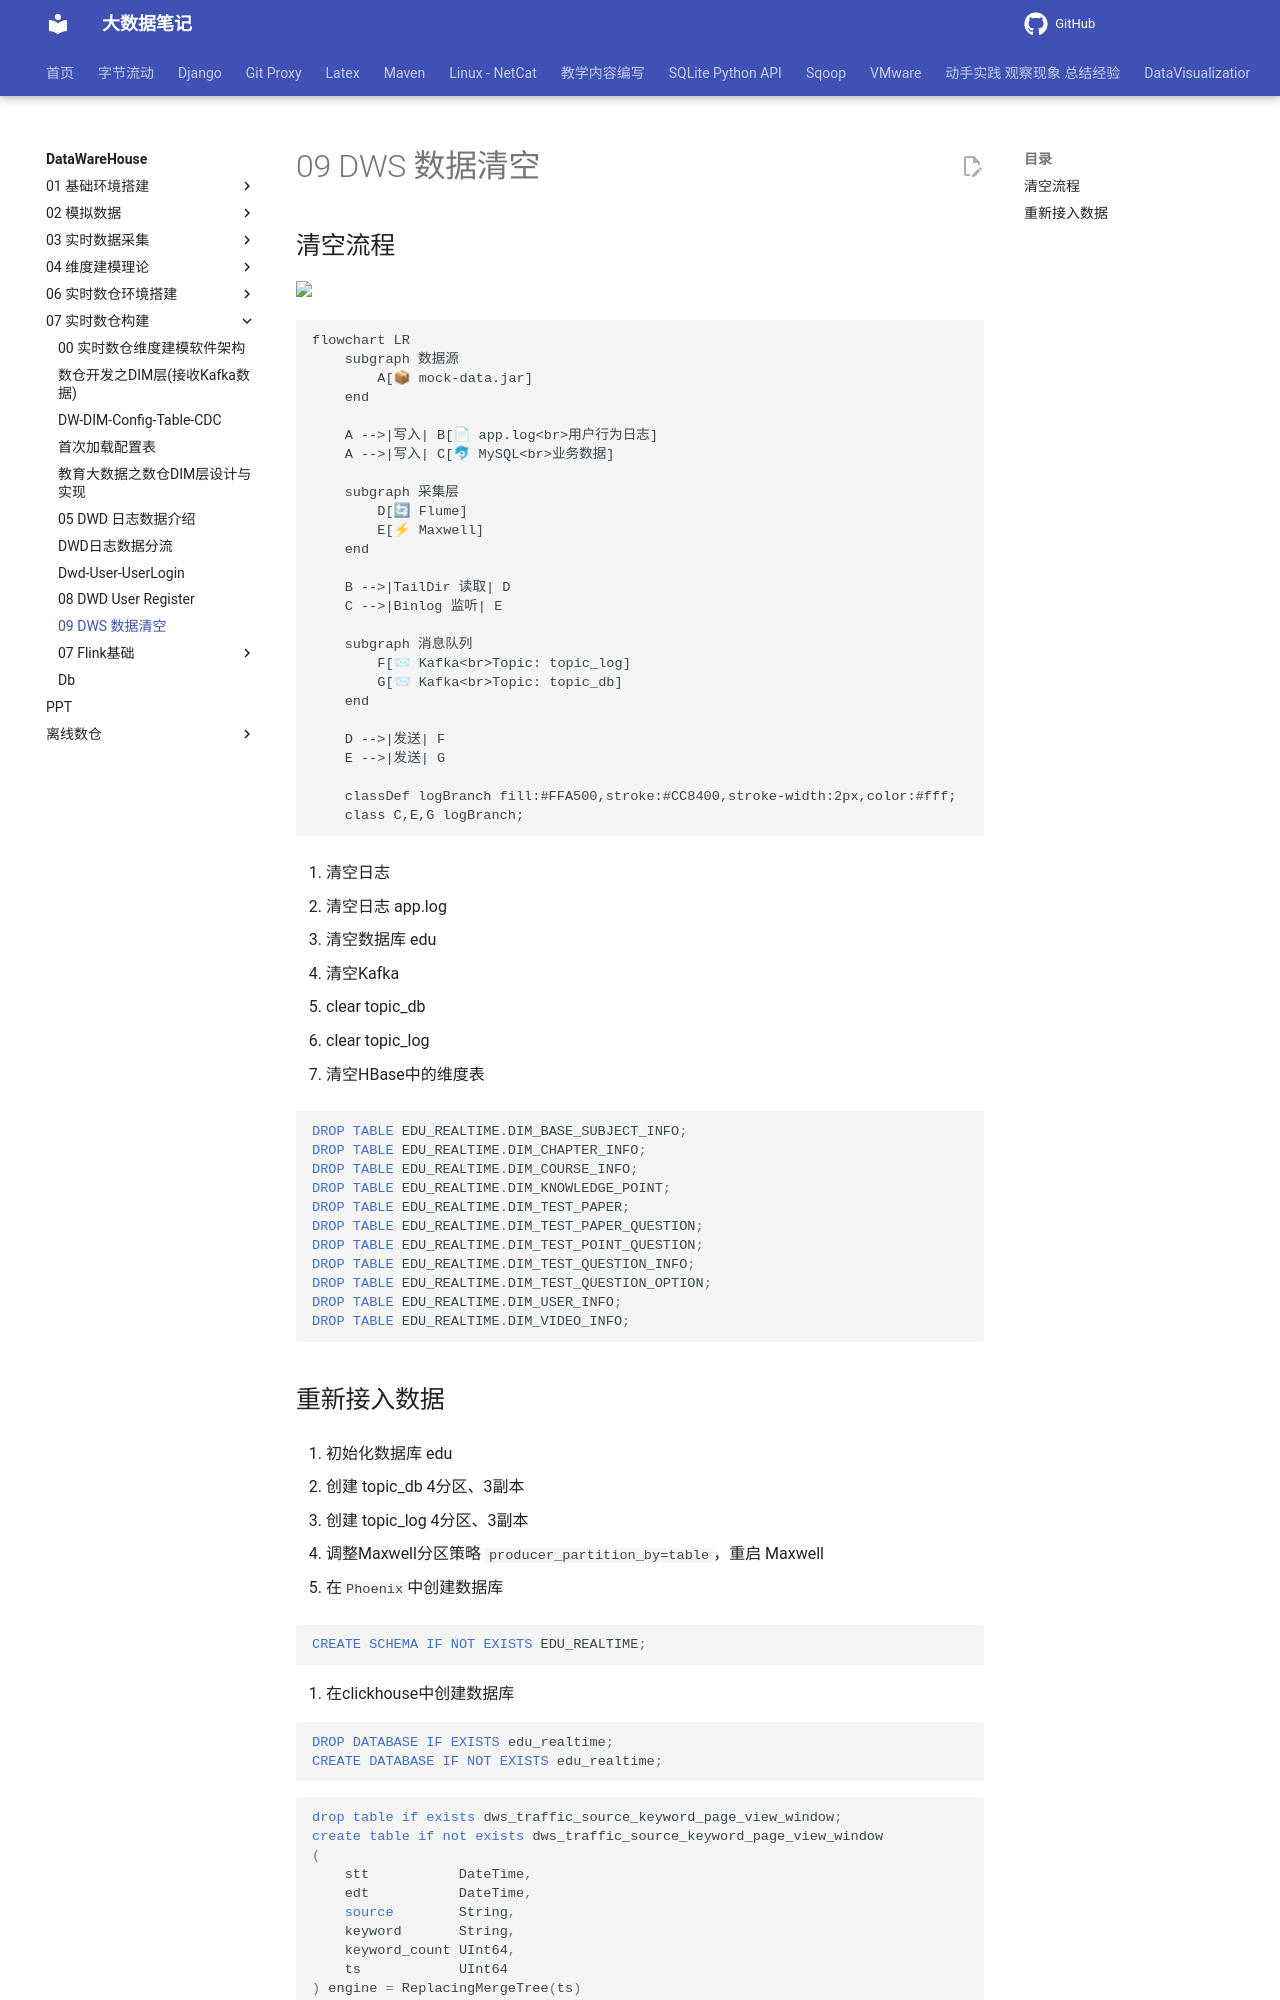

repository: QingYuanQu/studybigdata · page: DataWareHouse/07-实时数仓构建/09-DWS-数据清空/index.html · generator: mkdocs

## 清空流程

<img src="./assets/data_ingestion.svg">

```mermaid
flowchart LR
    subgraph 数据源
        A[📦 mock-data.jar]
    end

    A -->|写入| B[📄 app.log<br>用户行为日志]
    A -->|写入| C[🐬 MySQL<br>业务数据]

    subgraph 采集层
        D[🔄 Flume]
        E[⚡ Maxwell]
    end

    B -->|TailDir 读取| D
    C -->|Binlog 监听| E

    subgraph 消息队列
        F[📨 Kafka<br>Topic: topic_log]
        G[📨 Kafka<br>Topic: topic_db]
    end

    D -->|发送| F
    E -->|发送| G

    classDef logBranch fill:#FFA500,stroke:#CC8400,stroke-width:2px,color:#fff;
    class C,E,G logBranch;
```

1. 清空日志 

   1. 清空日志 app.log
   2. 清空数据库 edu

2. 清空Kafka

   1. clear topic_db
   2. clear topic_log

3. 清空HBase中的维度表

   ```sql
   DROP TABLE EDU_REALTIME.DIM_BASE_SUBJECT_INFO;
   DROP TABLE EDU_REALTIME.DIM_CHAPTER_INFO;
   DROP TABLE EDU_REALTIME.DIM_COURSE_INFO;
   DROP TABLE EDU_REALTIME.DIM_KNOWLEDGE_POINT;
   DROP TABLE EDU_REALTIME.DIM_TEST_PAPER;
   DROP TABLE EDU_REALTIME.DIM_TEST_PAPER_QUESTION;
   DROP TABLE EDU_REALTIME.DIM_TEST_POINT_QUESTION;
   DROP TABLE EDU_REALTIME.DIM_TEST_QUESTION_INFO;
   DROP TABLE EDU_REALTIME.DIM_TEST_QUESTION_OPTION;
   DROP TABLE EDU_REALTIME.DIM_USER_INFO;
   DROP TABLE EDU_REALTIME.DIM_VIDEO_INFO;
   ```
